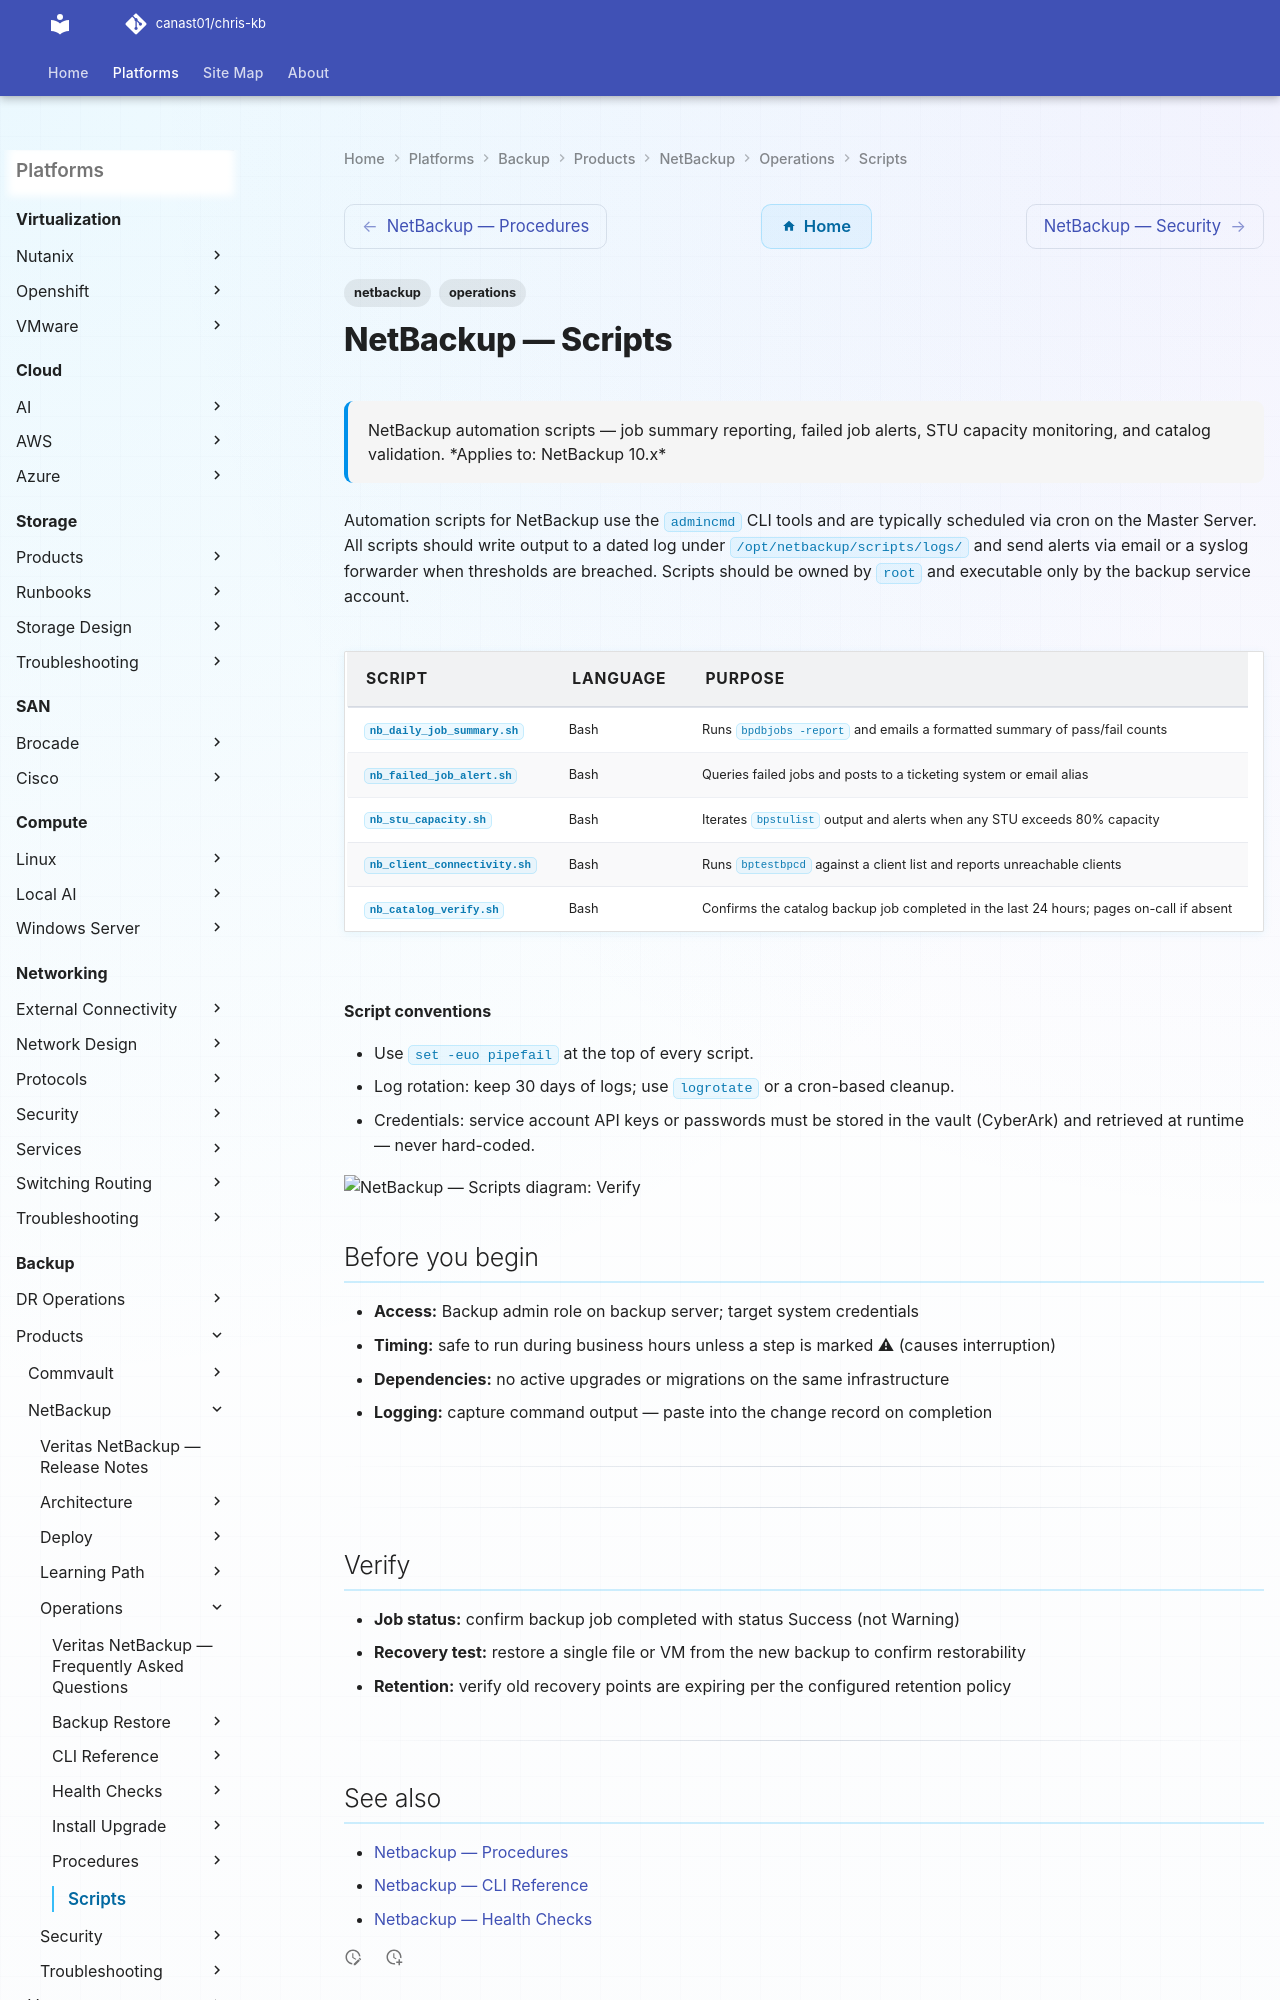

repository: canast01/chris-kb · page: backup/products/netbackup/operations/scripts/index.html · generator: mkdocs

---
tags:
  - netbackup
  - operations
description: "NetBackup automation scripts — job summary reporting, failed job alerts, STU capacity monitoring, and catalog validation."
---
# NetBackup — Scripts

<div class="kb-summary">
NetBackup automation scripts — job summary reporting, failed job alerts, STU capacity monitoring, and catalog validation.

*Applies to: NetBackup 10.x*
</div>

Automation scripts for NetBackup use the `admincmd` CLI tools and are typically scheduled via cron on the Master Server. All scripts should write output to a dated log under `/opt/netbackup/scripts/logs/` and send alerts via email or a syslog forwarder when thresholds are breached. Scripts should be owned by `root` and executable only by the backup service account.
